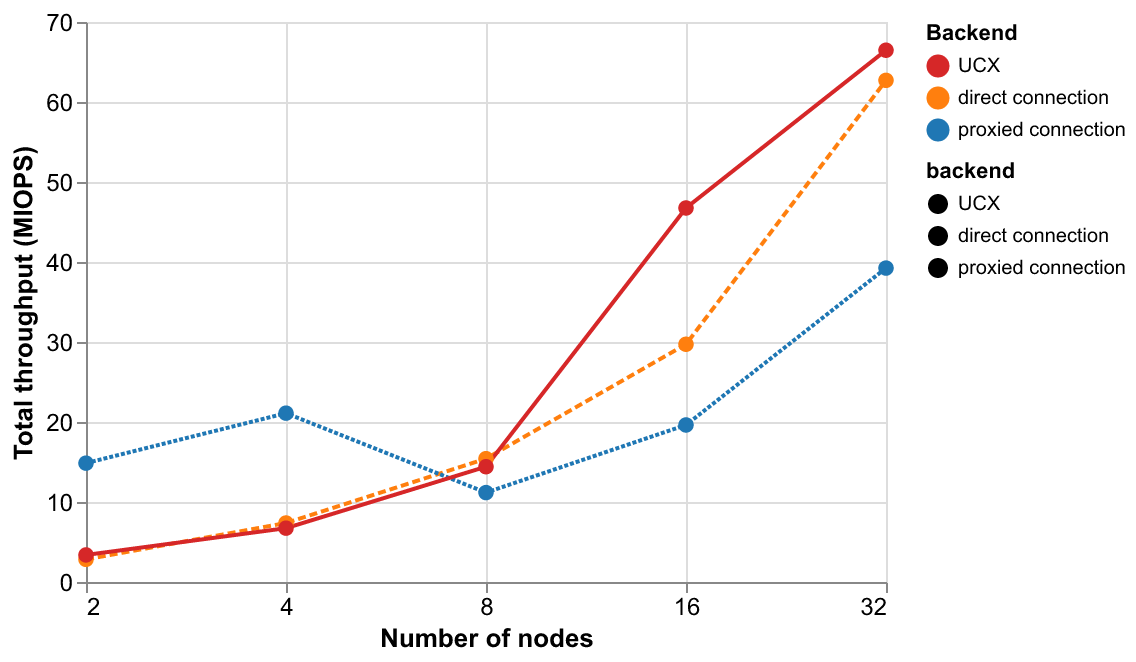

The table this chart was drawn from, first rows:
backend, np, mean_miops, std_miops
direct connection, 2, 2.829, 
direct connection, 4, 7.373, 
direct connection, 8, 15.42, 
direct connection, 16, 29.72, 
direct connection, 32, 62.71, 
proxied connection, 2, 14.86, 
proxied connection, 4, 21.1, 
proxied connection, 8, 11.18, 
proxied connection, 16, 19.63, 
proxied connection, 32, 39.24, 
UCX, 2, 3.381, 
UCX, 4, 6.729, 
UCX, 8, 14.41, 
UCX, 16, 46.75, 
UCX, 32, 66.47, 
